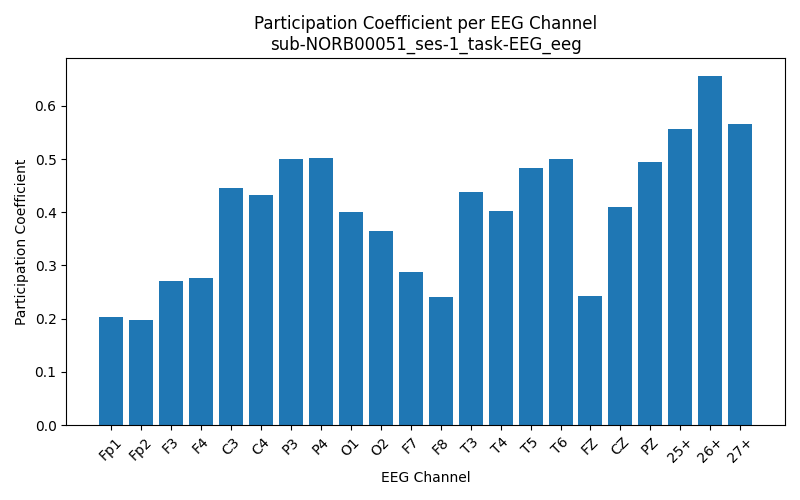

The file beside this chart, header and first rows:
Channel, Participation_Coefficient
Fp1, 0.2036
Fp2, 0.1985
F3, 0.2712
F4, 0.2773
C3, 0.4462
C4, 0.4325
P3, 0.4996
P4, 0.5022
O1, 0.401
O2, 0.3642
F7, 0.2874
F8, 0.2405
T3, 0.4374
T4, 0.4031
T5, 0.484
T6, 0.5
FZ, 0.243
CZ, 0.4108
PZ, 0.4936
25+, 0.5559
26+, 0.6568
27+, 0.5658
